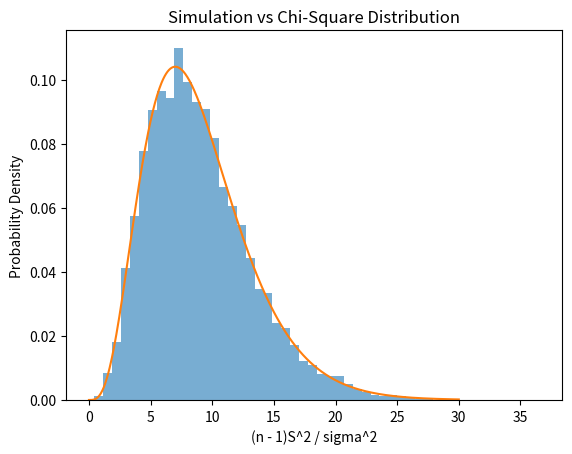

Write the Python code that produced this figure.
import numpy as np
import matplotlib.pyplot as plt
from scipy import stats

# Given values
n = 10
sigma = 1
N = 10000

# Store simulated values
values = []

for i in range(N):

    # Generate a sample of 10 values from N(0, 1)
    sample = np.random.normal(0, sigma, n)

    # Sample variance using n - 1
    S2 = np.var(sample, ddof=1)

    # Calculate (n - 1)S^2 / sigma^2
    value = (n - 1) * S2 / sigma**2

    values.append(value)

# -------------------------------------------------
# Histogram of simulated results
# -------------------------------------------------

plt.hist(values, bins=50, density=True, alpha=0.6)

# -------------------------------------------------
# Theoretical chi-square distribution
# -------------------------------------------------

x = np.linspace(0, 30, 500)

y = stats.chi2.pdf(x, df=n - 1)

plt.plot(x, y)

plt.xlabel("(n - 1)S^2 / sigma^2")
plt.ylabel("Probability Density")
plt.title("Simulation vs Chi-Square Distribution")

plt.savefig("HW4_2_2.png")
plt.show()
